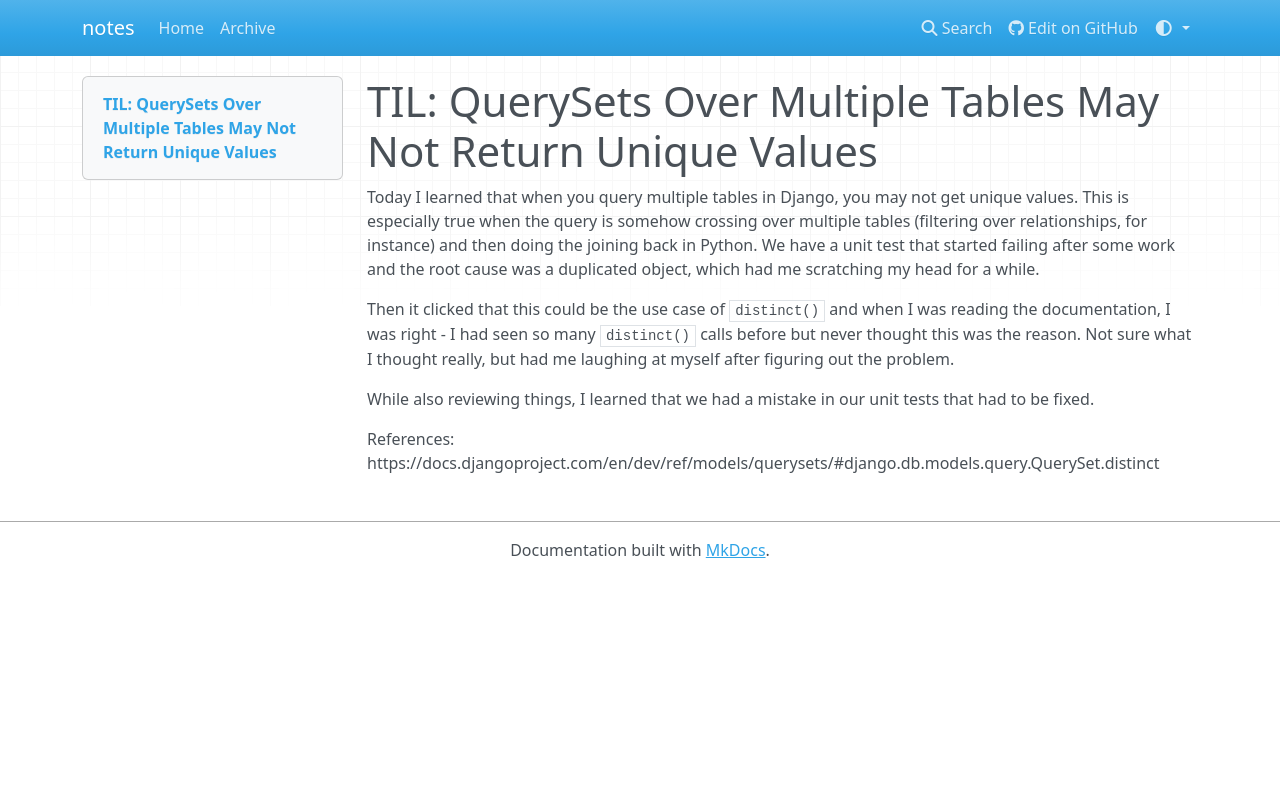

repository: gsilvapt/notes · page: notes/9/index.html · generator: mkdocs

---
date: 2024-06-12 21:57
---

# TIL: QuerySets Over Multiple Tables May Not Return Unique Values

Today I learned that when you query multiple tables in Django, you may not get unique values. This is especially true when the query is somehow crossing over multiple tables (filtering over relationships, for instance) and then doing the joining back in Python.
We have a unit test that started failing after some work and the root cause was a duplicated object, which had me scratching my head for a while.

Then it clicked that this could be the use case of `distinct()` and when I was reading the documentation, I was right - I had seen so many `distinct()` calls before but never thought this was the reason. Not sure what I thought really, but had me laughing at myself after figuring out the problem.

While also reviewing things, I learned that we had a mistake in our unit tests that had to be fixed.

References: https://docs.djangoproject.com/en/dev/ref/models/querysets/#django.db.models.query.QuerySet.distinct
